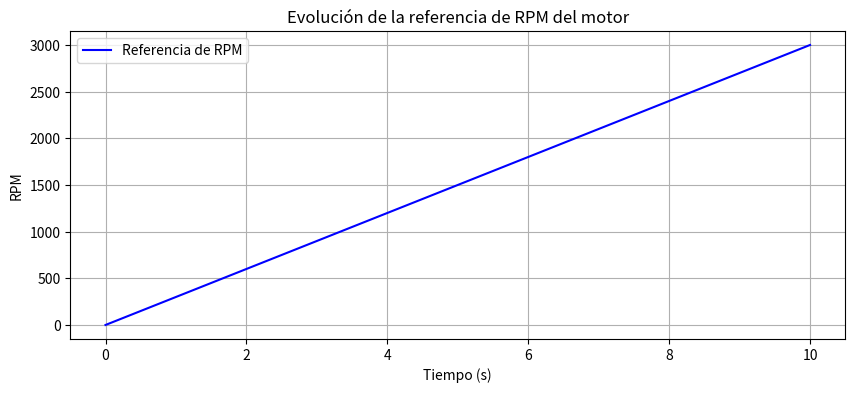
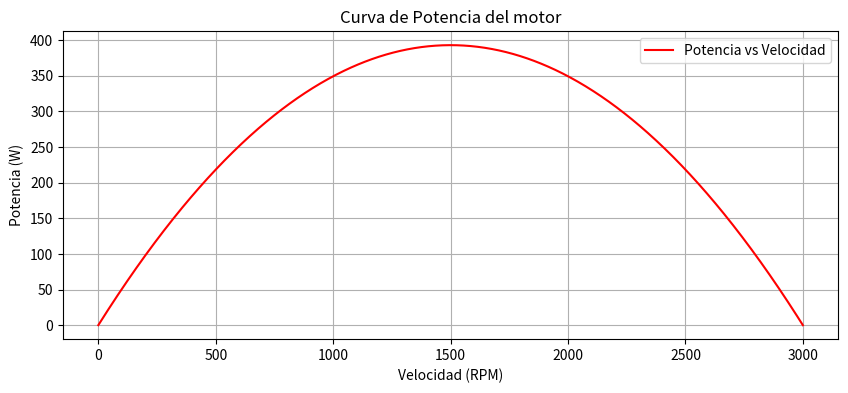

These figures' Python source, in order:
import numpy as np
import matplotlib.pyplot as plt
import pandas as pd

class Motor:
    def __init__(self, rpm_maxima=3000, torque_maximo=5, tiempo_final=10, n_puntos=1000, pendiente_rpm_ref=300):
        self.rpm_maxima = rpm_maxima
        self.torque_maximo = torque_maximo
        self.tiempo_final = tiempo_final
        self.n_puntos = n_puntos
        self.pendiente_rpm_ref = pendiente_rpm_ref

    def simular(self, archivo_csv="resultados_motor.csv"):

        tiempo = np.linspace(0, self.tiempo_final, self.n_puntos)


        rpm_referencia = self.pendiente_rpm_ref * tiempo


        torque = self.torque_maximo * (1 - rpm_referencia / self.rpm_maxima)


        velocidad_angular = rpm_referencia * 2 * np.pi / 60


        potencia = torque * velocidad_angular


        plt.figure(figsize=(10,4))
        plt.plot(tiempo, rpm_referencia, label="Referencia de RPM", color="blue")
        plt.xlabel("Tiempo (s)")
        plt.ylabel("RPM")
        plt.title("Evolución de la referencia de RPM del motor")
        plt.legend()
        plt.grid(True)
        plt.show()


        plt.figure(figsize=(10,4))
        plt.plot(rpm_referencia, potencia, label="Potencia vs Velocidad", color="red")
        plt.xlabel("Velocidad (RPM)")
        plt.ylabel("Potencia (W)")
        plt.title("Curva de Potencia del motor")
        plt.legend()
        plt.grid(True)
        plt.show()


        datos = {
            "Tiempo (s)": tiempo,
            "RPM referencia": rpm_referencia,
            "Torque (N·m)": torque,
            "Velocidad angular (rad/s)": velocidad_angular,
            "Potencia (W)": potencia
        }
        df = pd.DataFrame(datos)
        df.to_csv(archivo_csv, index=False)
        print(f"Resultados guardados en {archivo_csv}")


motor = Motor(rpm_maxima=3000, torque_maximo=5, tiempo_final=10, n_puntos=1000, pendiente_rpm_ref=300)
motor.simular("resultados_motor.csv")

